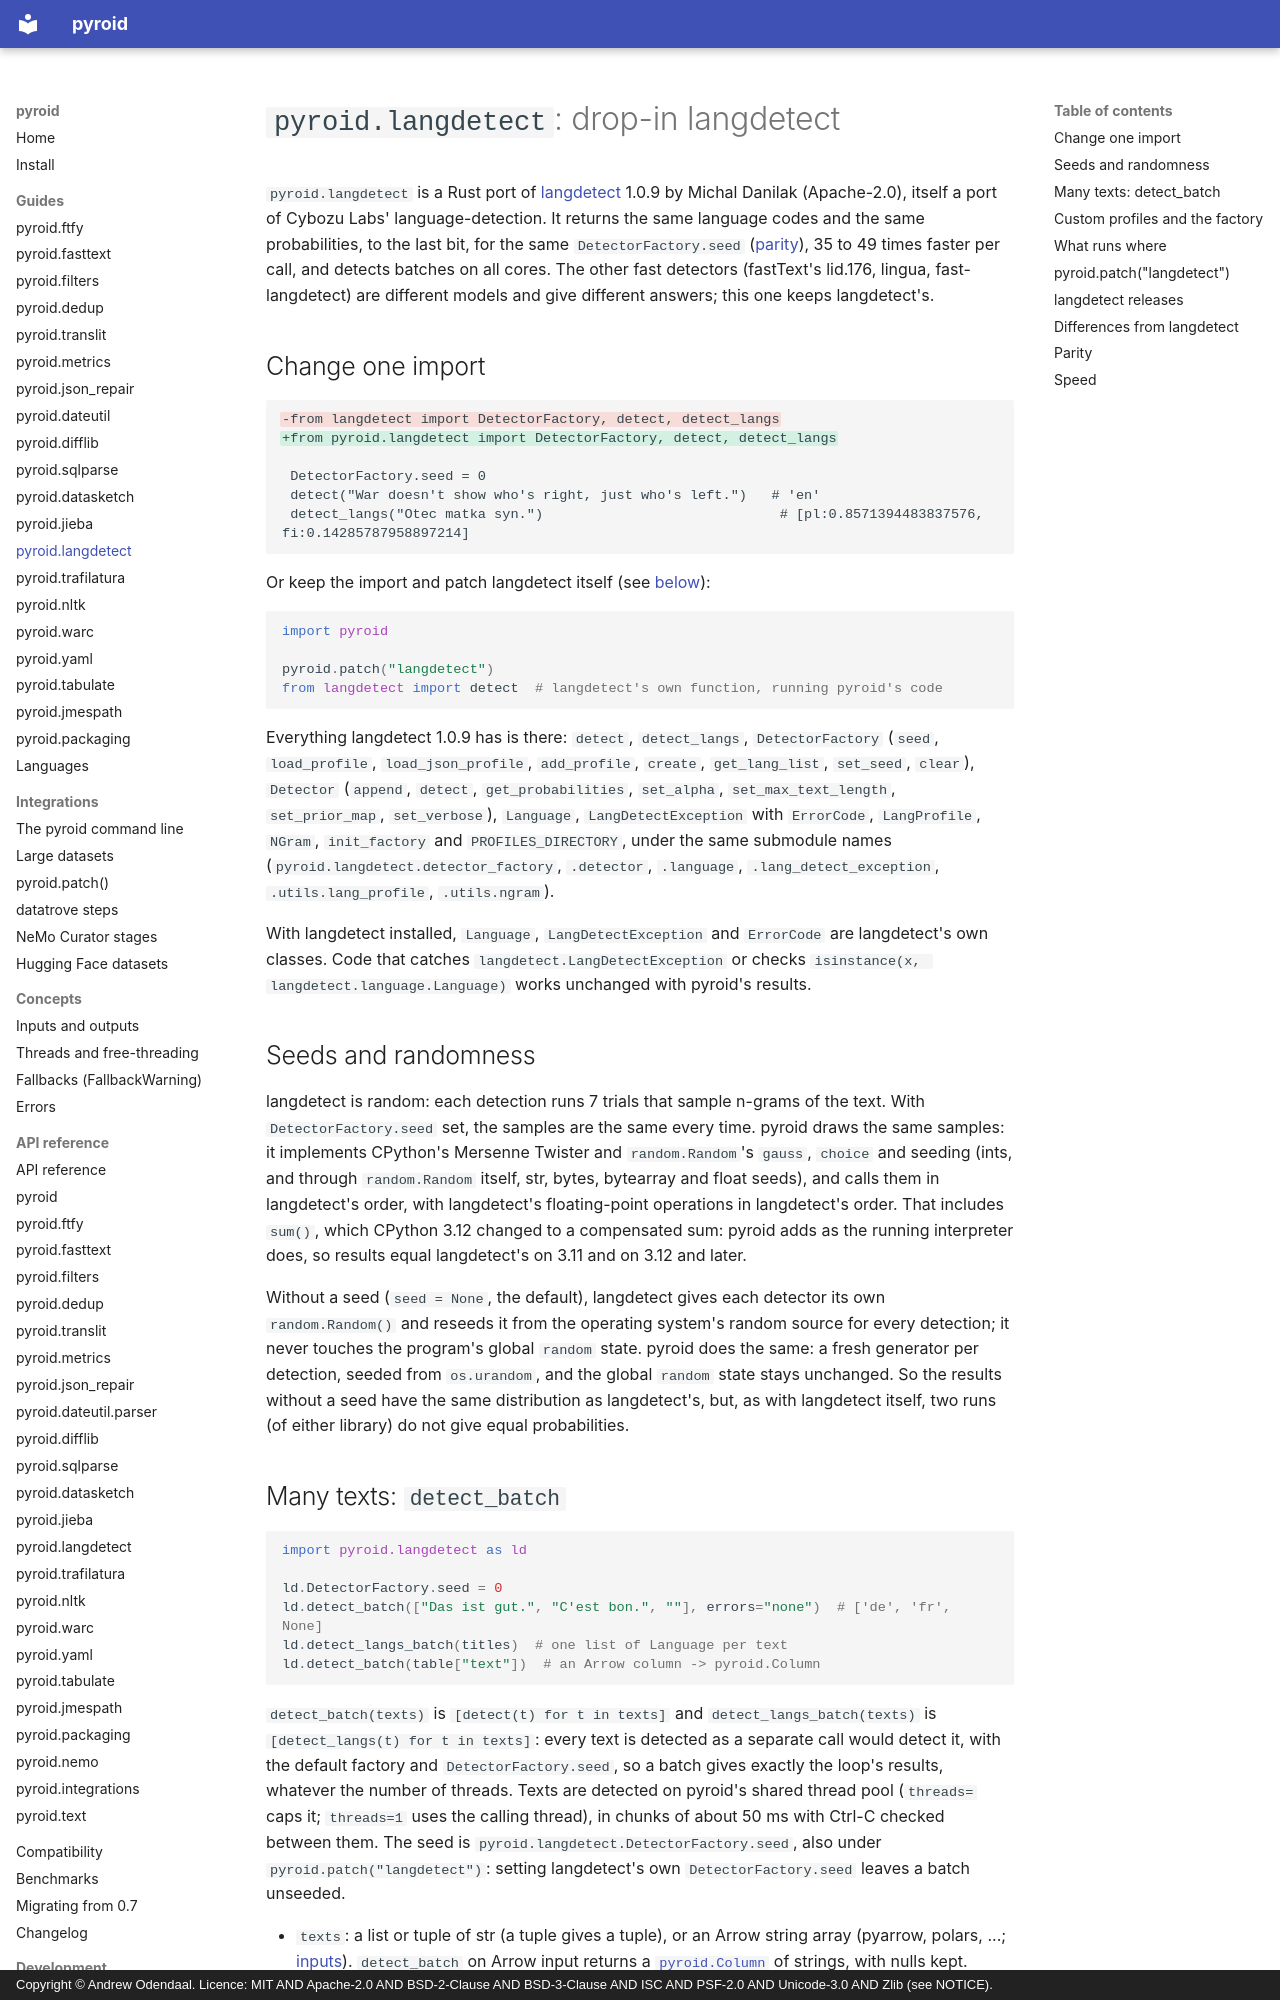

repository: ao/pyroid · page: guides/langdetect/index.html · generator: mkdocs · copyright: Copyright © Andrew Odendaal. Licence: MIT AND Apache-2.0 AND BSD-2-Clause AND BSD-3-Clause AND ISC AND PSF-2.0 AND Unicode-3.0 AND Zlib (see NOTICE).

# `pyroid.langdetect`: drop-in langdetect

`pyroid.langdetect` is a Rust port of [langdetect](https://github.com/Mimino666/langdetect)
1.0.9 by Michal Danilak (Apache-2.0), itself a port of Cybozu Labs' language-detection. It
returns the same language codes and the same probabilities, to the last bit, for the same
`DetectorFactory.seed` ([parity](../compatibility.md#langdetect)), 35 to 49 times faster per
call, and detects batches on all cores. The other fast detectors (fastText's lid.176, lingua,
fast-langdetect) are different models and give different answers; this one keeps langdetect's.

## Change one import

```diff
-from langdetect import DetectorFactory, detect, detect_langs
+from pyroid.langdetect import DetectorFactory, detect, detect_langs

 DetectorFactory.seed = 0
 detect("War doesn't show who's right, just who's left.")   # 'en'
 detect_langs("Otec matka syn.")                             # [pl:0.8571394483837576, fi:0.14285787958897214]
```

Or keep the import and patch langdetect itself (see [below](#patch)):

```python
import pyroid

pyroid.patch("langdetect")
from langdetect import detect  # langdetect's own function, running pyroid's code
```

Everything langdetect 1.0.9 has is there: `detect`, `detect_langs`, `DetectorFactory` (`seed`,
`load_profile`, `load_json_profile`, `add_profile`, `create`, `get_lang_list`, `set_seed`,
`clear`), `Detector` (`append`, `detect`, `get_probabilities`, `set_alpha`,
`set_max_text_length`, `set_prior_map`, `set_verbose`), `Language`, `LangDetectException`
with `ErrorCode`, `LangProfile`, `NGram`, `init_factory` and `PROFILES_DIRECTORY`, under the
same submodule names (`pyroid.langdetect.detector_factory`, `.detector`, `.language`,
`.lang_detect_exception`, `.utils.lang_profile`, `.utils.ngram`).

With langdetect installed, `Language`, `LangDetectException` and `ErrorCode` are langdetect's
own classes. Code that catches `langdetect.LangDetectException` or checks
`isinstance(x, langdetect.language.Language)` works unchanged with pyroid's results.

## Seeds and randomness

langdetect is random: each detection runs 7 trials that sample n-grams of the text. With
`DetectorFactory.seed` set, the samples are the same every time. pyroid draws the same samples:
it implements CPython's Mersenne Twister and `random.Random`'s `gauss`, `choice` and seeding
(ints, and through `random.Random` itself, str, bytes, bytearray and float seeds), and calls
them in langdetect's order, with langdetect's floating-point operations in langdetect's order.
That includes `sum()`, which CPython 3.12 changed to a compensated sum: pyroid adds as the
running interpreter does, so results equal langdetect's on 3.11 and on 3.12 and later.

Without a seed (`seed = None`, the default), langdetect gives each detector its own
`random.Random()` and reseeds it from the operating system's random source for every
detection; it never touches the program's global `random` state. pyroid does the same: a fresh
generator per detection, seeded from `os.urandom`, and the global `random` state stays
unchanged. So the results without a seed have the same distribution as langdetect's, but, as
with langdetect itself, two runs (of either library) do not give equal probabilities.
